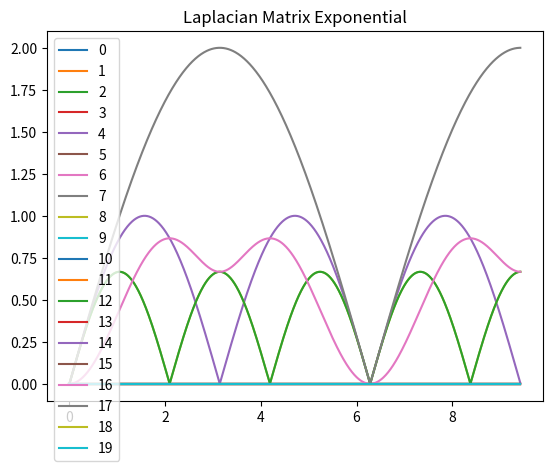
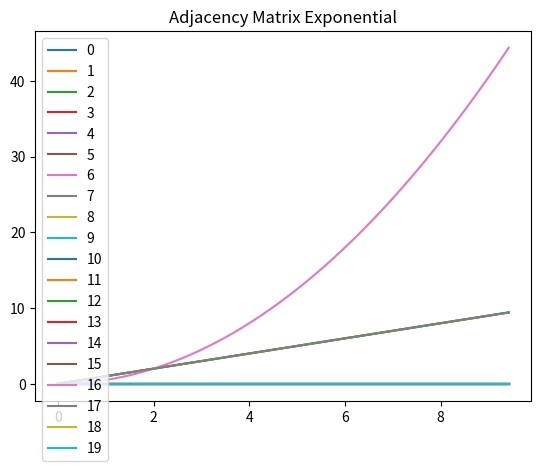

Source code (Python) for these figures, in order: (Note: this script raises an exception after producing the figures.)
from scipy.linalg import expm, eig
from scipy.sparse.csgraph import laplacian
from matplotlib import pyplot
import networkx as nx
import pandas as pd
import numpy as np
import random as rand

'''
Print out a pretty matrix
'''
def pp(mat):
    print(pd.DataFrame(mat))
    print()

'''
Return an empty matrix of specified size
'''
def empty_mat(size):
    mat = []
    for y in range(size):
        row = []
        for x in range(size):
            row.append([])
        mat.append(row)
    return mat

def zero_mat(size):
    mat = []
    for y in range(size):
        row = []
        for x in range(size):
            row.append(0)
        mat.append(row)
    return mat

'''
Excludes values from excl
'''
def exclude(ret, excl):
    new_arr = []

    for i in ret:
        if i not in excl:
            new_arr.append(i)

    return new_arr

'''
Optimal network generation
'''
def optimal(k=2, n=5, r=1):
    nodes = [0]*n
    nodes[rand.choice(range(n))] = 1
    adj = zero_mat(n)

    for i in range(k):
        for j in range(k):
            if i != j:
                adj[i][j] = 1


    for i in range(k-1, n):
        added = False
        chosen_node = rand.choice(range(0, k))
        if rand.random() <= 1-r:
            adj[chosen_node][i] = 1
            added = True
        else:
            to_remove = [chosen_node]
            while not added:
                chosen_node = rand.choice()
                chosen_node = exclude(range(k), to_remove)[rand.randint(0, k - len(to_remove) - 1)]
                print("****" + str(chosen_node) + "****")
                if rand.random() <= r:
                    print("*****")
                    adj[chosen_node][i] = 1
                    added = True
                else:
                    to_remove.append(chosen_node)
            print(to_remove)
            print(adj)
        print(i)
    return adj
                




'''
Return a random adjacency matrix
'''
def gen_mat(size):
    graph = nx.erdos_renyi_graph(size, .25, directed=True)

    adj = nx.adjacency_matrix(graph)
    return adj.todense()

def draw_graph(adj):
    newadj = np.array(adj)
    graph = nx.from_numpy_matrix(newadj)
    nx.draw(graph)
    pyplot.show()


'''
Get multiple random adjacency matrices
'''
def gen_mats(cnt, size=0):
    mats = []
    if (size == 0):
        for i in range(cnt):
            mats.append(gen_mat(rand.randint(2, 10)))
    else:
        for i in range(cnt):
            mats.append(gen_mat(size))
    return mats

'''
Plot multiple adjacency matrices when passed through
the matrix expontential
'''
def draw_expms(mats):
    for mat in mats:
        plot_expm(expm_entries(mat))

'''
Create an NxN matrix showing how close values got to one
i.e. If an entry in the returned matrix is 0, that means it reached 0
'''
def closest_to_one(mat):
    closest = [] # NxN matrix with each entry being how close it got to 1
    for row in mat:
        clos_row = []
        for entry in row:
            min_val = 1-entry[0]
            for data in entry:
                if 1-data < min_val:
                    min_val = 1-data
            clos_row.append(min_val)

        closest.append(clos_row)
    
    return closest

'''
Creates a matrix with matrix exponential values over the time 0-3pi
'''
def expm_entries(mat):
    time = 0.0
    times = []
    series = empty_mat(len(mat))
    
    while time < 3*np.pi:
        u = np.abs(expm(-1j*mat*time))
        for y in range(len(mat)):
            for x in range(len(mat)):
                series[y][x].append(u[y][x])

        times.append(time)
        time += 0.01

    return [times, series]

'''
Plots a matrix exponential matrix over time
'''
def plot_expm(coupled, legend, title=""):
    times = coupled[0]
    series = coupled[1]

    entry_num = 0
    for y in range(len(mat)):
        for x in range(len(mat)):
            if (x != y):
                pyplot.plot(times, series[y][x], label=str(entry_num))
                entry_num += 1
    if legend:
        pyplot.legend(loc='upper left')
    pyplot.title(title)
    pyplot.show()

'''
Automating optimal network creation
'''
def n_node_optimal(n, k):
    num_edges = k * (n-1)
    

def five_node_optimal(k):
    n_node_optimal(5, k)

if __name__ == '__main__':
    mat = np.matrix([[0,0,0,0,0],[1,0,0,0,0],[1,0,0,0,0],[1,0,0,0,0],[1,0,0,0,0]]) # 5 node, directed, optimal graph
    mat = np.matrix([
            [0, 0, 0, 0, 0],
            [1, 0, 0, 0, 0],
            [1, 0, 0, 0, 0],
            [1, 0, 0, 0, 0],
            [0, 1, 0, 0, 0],
        ])
    laplace = laplacian(mat, normed=False) # generate the laplacian

    print("***************** Adjacency Matrix *******************")
    pp(mat)                                     # Print the adjacency matrix
    print("\n***************** Laplacian Matrix *******************")
    pp(laplace)
    print("\n***************** Laplacian Eigenvalues *******************")
    print(eig(laplace))  # checking reality
    print("\n***************** Adjacency Eigenvalues *******************")
    print(eig(mat))

    series = expm_entries(laplace)                  # Generate the expm series
    print("\n***************** How close each entry got to 1 *******************")
    pp(closest_to_one(series[1]))               # Show how close each entry got to one
    plot_expm(series, True, title="Laplacian Matrix Exponential")                     # Plot the exponential values over time

    series = expm_entries(mat)
    print("\n***************** How close each entry got to 1 *******************")
    pp(closest_to_one(series[1]))               # Show how close each entry got to one
    plot_expm(series, True, title="Adjacency Matrix Exponential")                     # Plot the exponential values over time

    draw_graph(mat)
